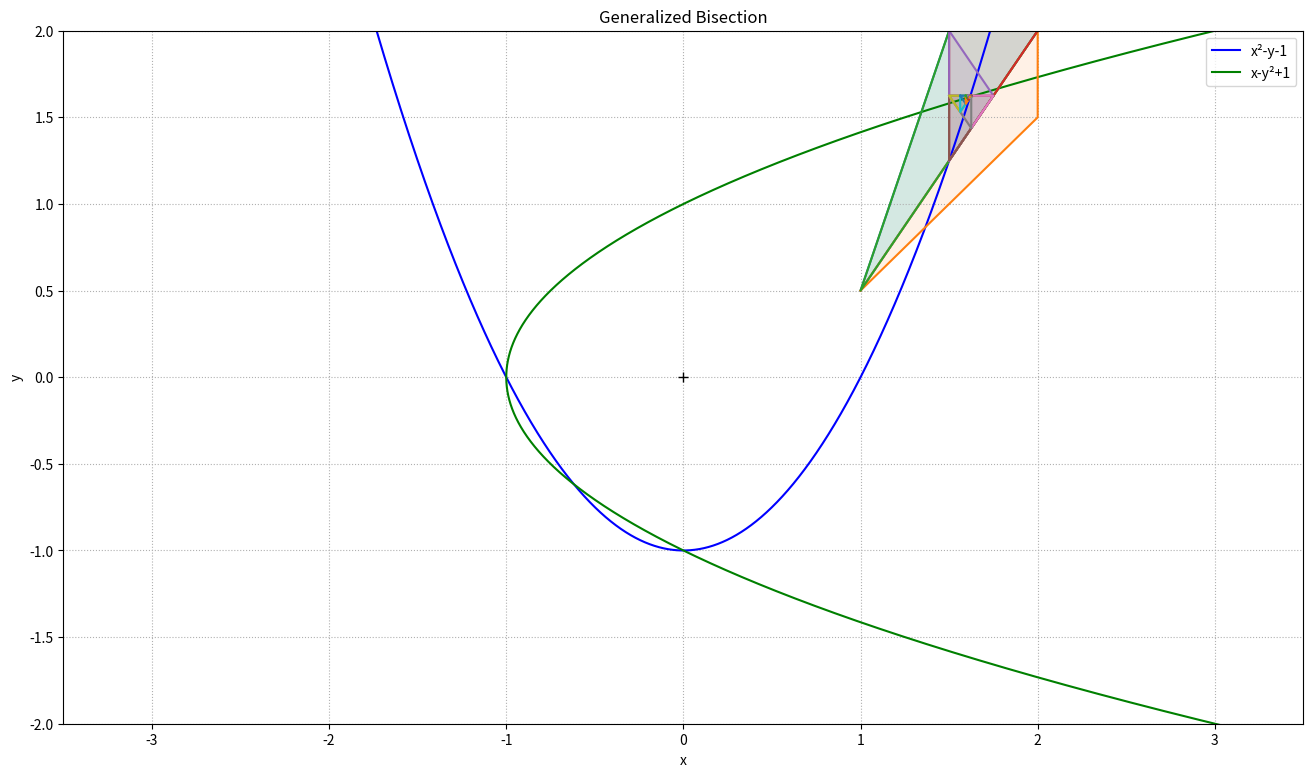

Here is the Python script that generated this plot:
"""Generalized Bisection Visualization

Method of Bisecting Triangles to solve a System
of Nonlinear Equations using simplified version
of Harvey-Stenger 2D Analogue Method.

Requires numpy and matplotlib.

[redacted]
"""
import numpy as np
import matplotlib.pyplot as plt


def F(x, y):
    """Function of 2 variables
    :param x: the x value
    :param y: the y value
    :return: tuple. (x²-y-1,x-y²+1)
    """
    return (x**2.0-y-1.0, x-y**2.0+1.0)


def npF(X):
    """numpy version of F"""
    return np.array(F(X[0], X[1]))


def triToPoints(T):
    """Convert Matrix of 3 points to tuple
    :param T: Triangle with 3 points
    :return: (A,B,C)
    """
    return (T[0, :], T[1, :], T[2, :])


def L(A, B, X):
    """Harvey-Stenger linear form L(A,B,X)
    :param A: [x,y] point as ndarray
    :param B: [x,y] point as ndarray
    :param X: [x,y] point as ndarray
    :return: result of linear form equation
    """
    return (B[1]-A[1])*(X[0]-A[0]) - (B[0]-A[0])*(X[1]-A[1])


def check(T, V):
    """Harvey-Stenger test if a point V is inside a triangle with points in the matrix T
    :param T: Three points A, B, and C in a matrix
    :param V: Point to test
    :return: True when V is in T, False otherwise
    """
    A, B, C = triToPoints(T)
    return L(A, B, V)*L(A, B, C) >= 0 and L(B, C, V)*L(B, C, A) >= 0 and L(C, A, V)*L(C, A, B) >= 0


def center(T):
    """Compute the center of a Triangle
    :param T: A triangle
    :return: the average (center) of the three points
    """
    A, B, C = triToPoints(T)
    return (A+B+C)/3.0


def eval(T):
    """Evaluate a matrix of 3 points
    :param T: Matrix of 3 points A, B, and C
    :return: [F(A),F(B),F(C)] as ndarray
    """
    A, B, C = triToPoints(T)
    return np.array([npF(A), npF(B), npF(C)])


def rotate(T):
    """Given matrix of three points, rotate the points so AB is longest
    :param T: Matrix representing a triangle with 3 points
    :return: Rotated version of same Triangle
    """
    A, B, C = triToPoints(T)
    ab = np.linalg.norm(A-B)
    bc = np.linalg.norm(B-C)
    ca = np.linalg.norm(C-A)
    if ab >= bc and bc >= ca:
        return np.array([A, B, C])
    elif ab >= ca and ca >= bc:
        return np.array([B, A, C])
    elif bc >= ca and ca >= ab:
        return np.array([B, C, A])
    elif bc >= ab and ab >= ca:
        return np.array([C, B, A])
    elif ca >= ab and ab >= bc:
        return np.array([C, A, B])
    else:
        return np.array([A, C, B])


def drawTri(T):
    """Draws a triangle given matrix with three points"""
    s = np.vstack([T, T[0, :]])
    x = s[:, 0]
    y = s[:, 1]
    plt.plot(x, y, '-')
    plt.fill(x, y, alpha=0.1)


def setup(d=(-3.5, 3.5), r=(-2, 2), size=(16, 9), res=100000):
    """Sets up the plotting space
    :param d: domain tuple default to (-3.5,3.5)
    :param r: range tuple default to (-2,2)
    :param size: figure size default to (16,9)
    :param res: number of points in plot, default 1000000
                Lower the res if it is taking too long to plot
    """
    x = np.linspace(d[0], d[1], res)
    y = x**2 - 1  # x² - y - 1
    plt.figure(figsize=size)
    plt.plot(x, y, 'b', label='x²-y-1')
    plt.plot(y, x, 'g', label='x-y²+1')
    plt.grid(True, linestyle=':')
    plt.xlim([d[0], d[1]])
    plt.ylim([r[0], r[1]])
    plt.xlabel('x')
    plt.ylabel('y')
    plt.legend()
    plt.title('Generalized Bisection')


def main():
    """Implementation of 2D Bisection based on simplified
    version of Harvey-Stenger 2D Analogue
    """
    setup()
    A = np.array([1.0, 0.5])
    B = np.array([1.5, 2.0])
    C = np.array([2.0, 2.0])
    D = np.array([2.0, 1.5])
    R = np.array([A, B, C])
    S = np.array([A, D, C])
    drawTri(R)
    drawTri(S)
    i = 0
    eps = 10**-6
    zero = np.zeros(2)
    E = (A+B+C+D)/4
    longest = max(np.linalg.norm(C-A), np.linalg.norm(D-B))
    while np.linalg.norm(npF(E)) >= eps and longest >= eps and i < 100:
        evalR = eval(R)
        evalS = eval(S)
        # drawTri(evalR) # uncomment to see searched area
        # drawTri(evalS) # uncomment to see searched area
        if check(evalR, zero):
            T = R
            # print("R") # uncomment to see choice
        elif check(evalS, zero):  # change to else for efficiency
            T = S
            # print("S") # uncomment to see choice
        else:  # for safety, when neither contains zero
            print("problem")
            break
        T = rotate(T)
        drawTri(T)
        A, B, C = triToPoints(T)
        E = center(T)
        D = (A+B)/2.0
        longest = np.linalg.norm(B-A)
        R = np.array([A, D, C])
        S = np.array([D, B, C])
        i += 1
    print(E, np.linalg.norm(npF(E)), i)
    print(T)
    plt.plot(0, 0, marker="+", markersize=7, markeredgecolor="black")
    #plt.plot(E[0], E[1], marker=".",markersize=7,markerfacecolor="black", markeredgecolor="black")
    plt.show()


if __name__ == "__main__":
    main()
